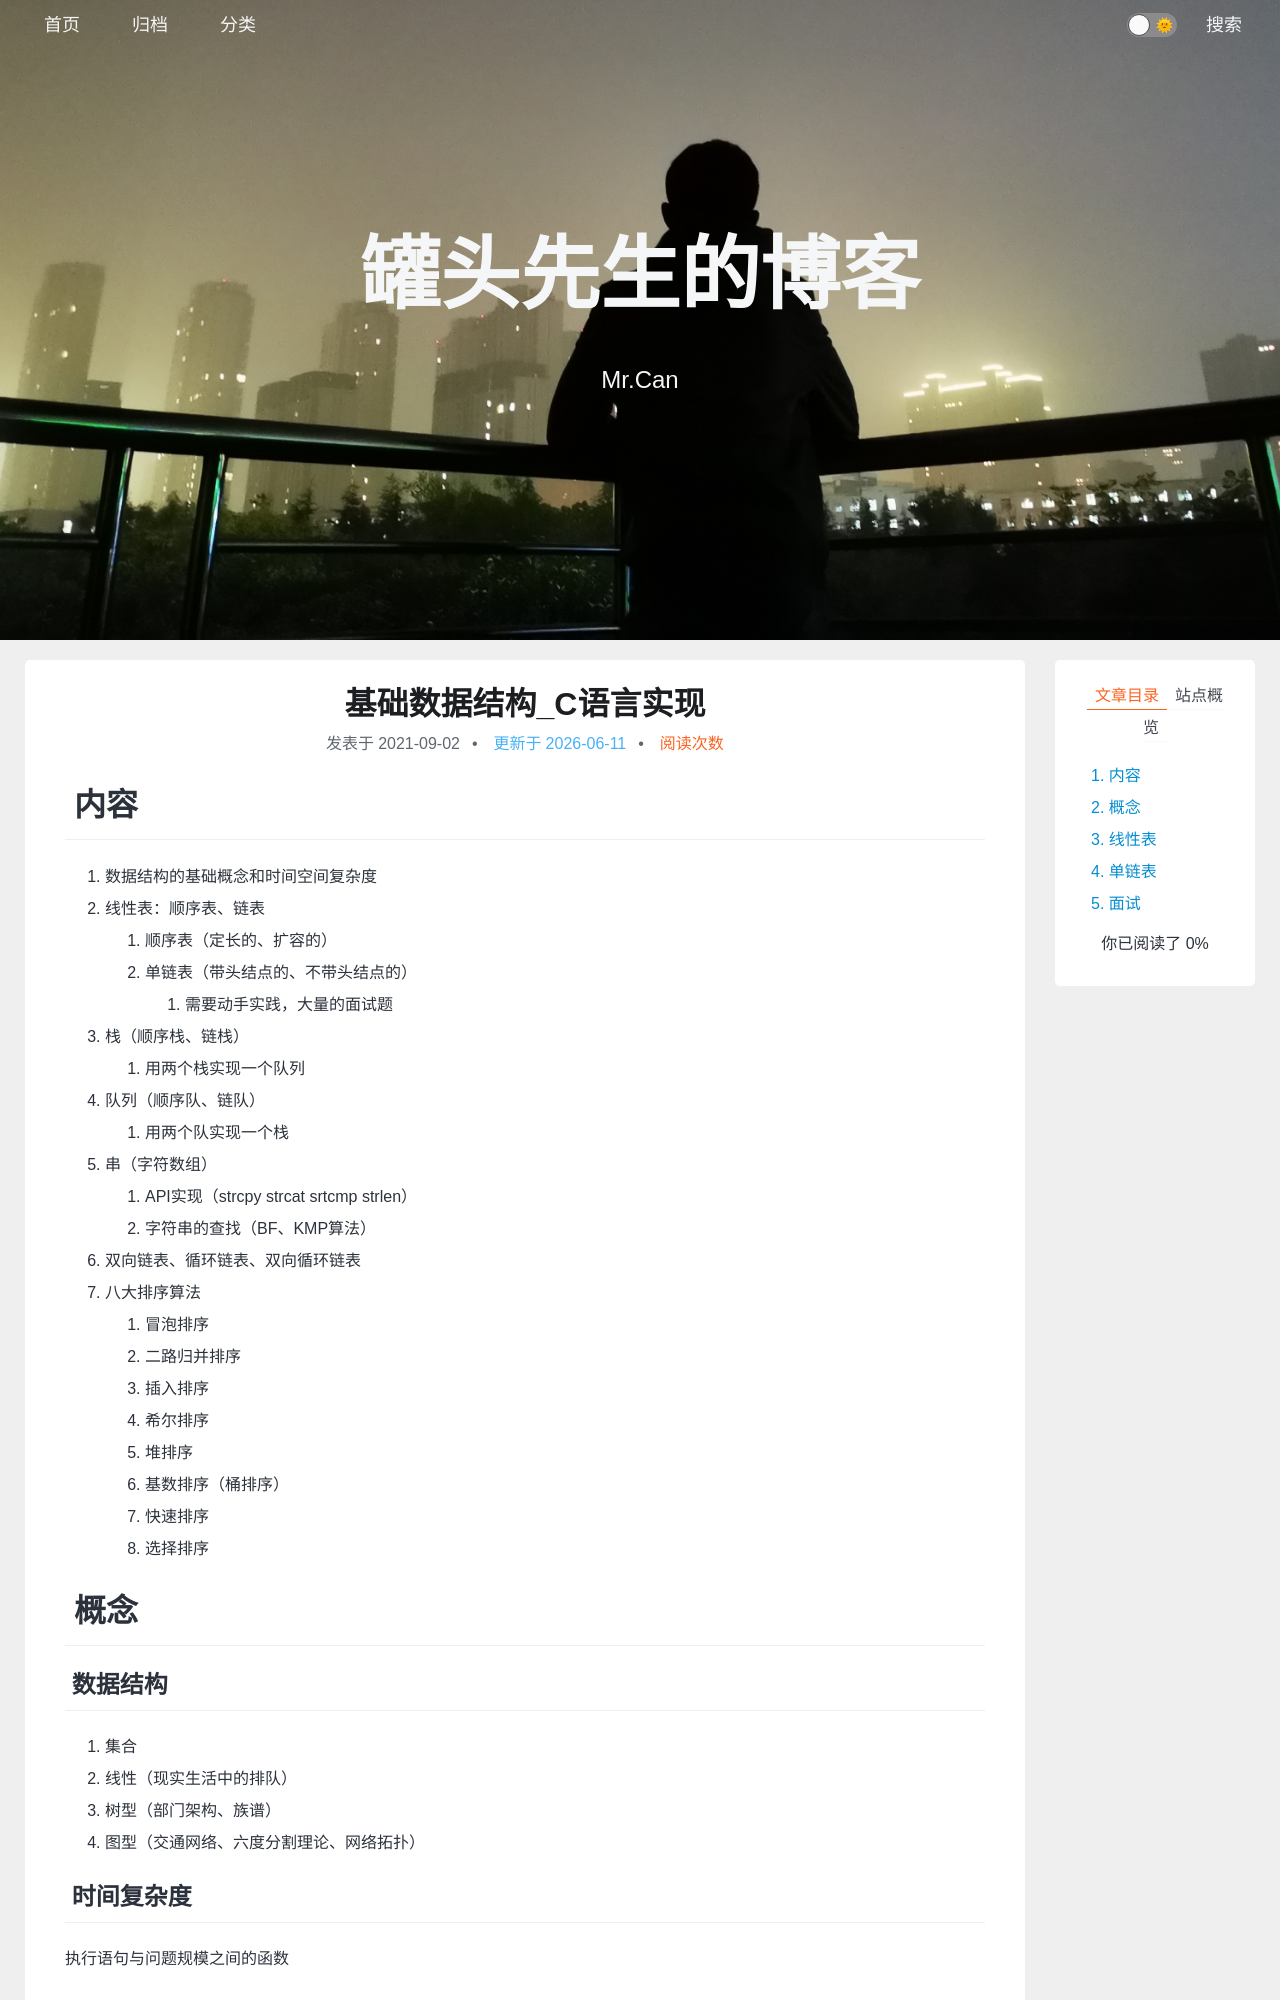

repository: xing-cg/xing-cg.github.io · page: 基础数据结构/基础数据结构_C语言实现/index.html · generator: jekyll

---
title: 基础数据结构_C语言实现
categories:
  - - C
  - - 基础数据结构
tags:
  - null 
date: 2021/9/2
update:
comments:
published:
---
# 内容

1. 数据结构的基础概念和时间空间复杂度
2. 线性表：顺序表、链表
   1. 顺序表（定长的、扩容的）
   2. 单链表（带头结点的、不带头结点的）
      1. 需要动手实践，大量的面试题
3. 栈（顺序栈、链栈）
   1. 用两个栈实现一个队列
4. 队列（顺序队、链队）
   1. 用两个队实现一个栈
5. 串（字符数组）
   1. API实现（strcpy strcat srtcmp strlen）
   2. 字符串的查找（BF、KMP算法）
6. 双向链表、循环链表、双向循环链表
7. 八大排序算法
   1. 冒泡排序
   2. 二路归并排序
   3. 插入排序
   4. 希尔排序
   5. 堆排序
   6. 基数排序（桶排序）
   7. 快速排序
   8. 选择排序

# 概念

## 数据结构

1. 集合
2. 线性（现实生活中的排队）
3. 树型（部门架构、族谱）
4. 图型（交通网络、六度分割理论、网络拓扑）

## 时间复杂度

执行语句与问题规模之间的函数

1. O(1): 没有循环，或者有循环但是循环的退出条件和问题规模之间没有关系；
2. O(n): 有循环，循环的退出条件与问题规模之间存在关系，并且控制循环的变量以++或者--的方式执行
3. O(n^2): 有循环，嵌套一层。
4. O(logn): 有循环，循环的退出条件与问题规模之间存在关系，并且控制循环的变量每次\*2或/2的方式执行。

## 空间复杂度

算法所需的额外存储空间（除了函数本身计算申请的内存外）与问题规模之间的关系。

```c
void Show(int arr[], int len)
{
    for(int i = 0;i<len;++i)
    {
        printf("%d ",arr[i]);
    }
}
```

此处，函数参数中的int arr[]和int len不是额外存储空间。而是for循环。

# 线性表

* 唯一的头（此处的头指的是第一个有效节点），唯一的尾。
* 除了头，剩余的节点都有前驱。除了尾，剩余的节点都有后继。
